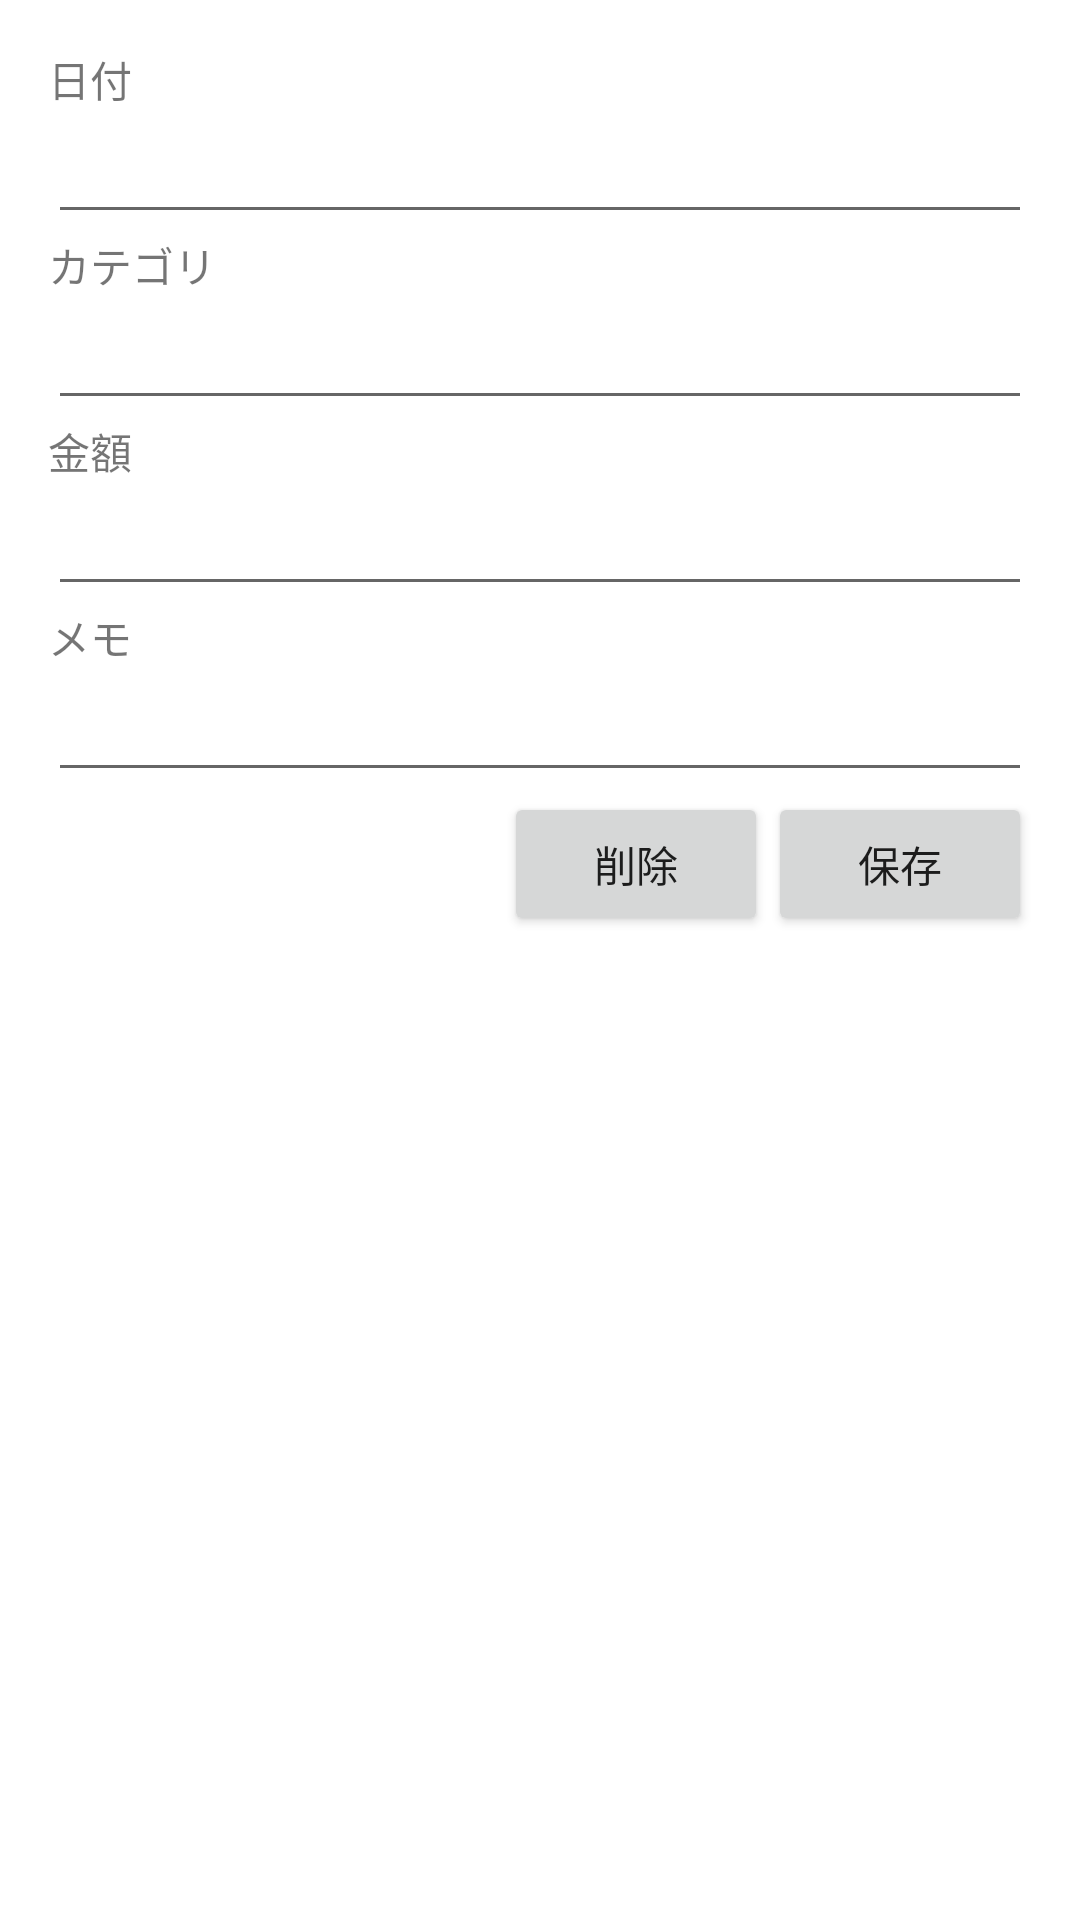

This screen was rendered from an Android layout file. Write that file and the resources it references.
<!-- AndroidManifest.xml: application theme Theme.MyApplication -->
<!-- res/layout/activity_edit_transaction.xml -->
<?xml version="1.0" encoding="utf-8"?>
<LinearLayout xmlns:android="http://schemas.android.com/apk/res/android"
    android:layout_width="match_parent"
    android:layout_height="match_parent"
    android:orientation="vertical"
    android:padding="16dp">

    <TextView
        android:layout_width="wrap_content"
        android:layout_height="wrap_content"
        android:text="日付" />
    <EditText
        android:id="@+id/edit_date"
        android:layout_width="match_parent"
        android:layout_height="wrap_content" />

    <TextView
        android:layout_width="wrap_content"
        android:layout_height="wrap_content"
        android:text="カテゴリ" />
    <EditText
        android:id="@+id/edit_category"
        android:layout_width="match_parent"
        android:layout_height="wrap_content" />

    <TextView
        android:layout_width="wrap_content"
        android:layout_height="wrap_content"
        android:text="金額" />
    <EditText
        android:id="@+id/edit_amount"
        android:layout_width="match_parent"
        android:layout_height="wrap_content"
        android:inputType="numberDecimal" />

    <TextView
        android:layout_width="wrap_content"
        android:layout_height="wrap_content"
        android:text="メモ" />
    <EditText
        android:id="@+id/edit_memo"
        android:layout_width="match_parent"
        android:layout_height="wrap_content" />

    <LinearLayout
        android:layout_width="match_parent"
        android:layout_height="wrap_content"
        android:orientation="horizontal"
        android:gravity="end">

        <Button
            android:id="@+id/button_delete"
            android:layout_width="wrap_content"
            android:layout_height="wrap_content"
            android:text="削除" />

        <Button
            android:id="@+id/button_save"
            android:layout_width="wrap_content"
            android:layout_height="wrap_content"
            android:text="保存" />
    </LinearLayout>

</LinearLayout>
<!-- resources referenced by this layout -->
<resources>
  <style name="Theme.MyApplication" parent="Theme.MaterialComponents.DayNight.NoActionBar">
          <item name="colorPrimary">@color/purple_500</item>
          <item name="colorPrimaryVariant">@color/purple_700</item>
          <item name="colorOnPrimary">@color/white</item>
          <item name="colorSecondary">@color/teal_200</item>
          <item name="colorSecondaryVariant">@color/teal_700</item>
          <item name="colorOnSecondary">@color/black</item>
          <item name="android:statusBarColor">?attr/colorPrimaryVariant</item>
      </style>
  <!-- not gathered from this repository: default colours our renderer supplied (Android Studio template values) -->
  <color name="purple_500">#FF6200EE</color>
  <color name="purple_700">#FF3700B3</color>
  <color name="teal_200">#FF03DAC5</color>
  <color name="teal_700">#FF018786</color>
  <color name="black">#FF000000</color>
  <color name="white">#FFFFFFFF</color>
</resources>
